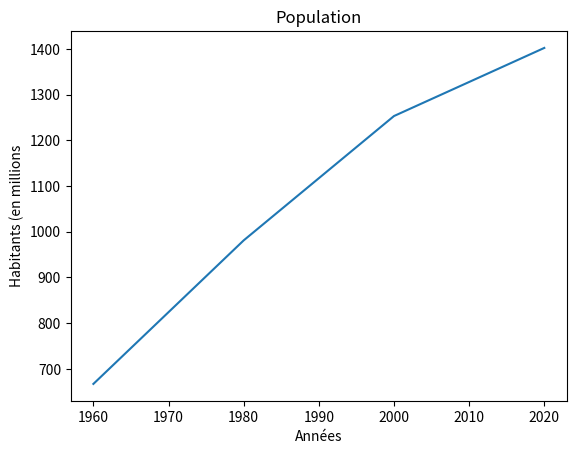

Generate this figure with matplotlib:
import numpy as np
import matplotlib.pyplot as plt

x = np.array([1960, 1980, 2000, 2020])
y = np.array([667,981 ,1253,1402])
plt.plot(x, y)
plt.title ("Population")
plt.xlabel("Années")
plt.ylabel("Habitants (en millions")
plt.show() # affiche la figure a l'ecran